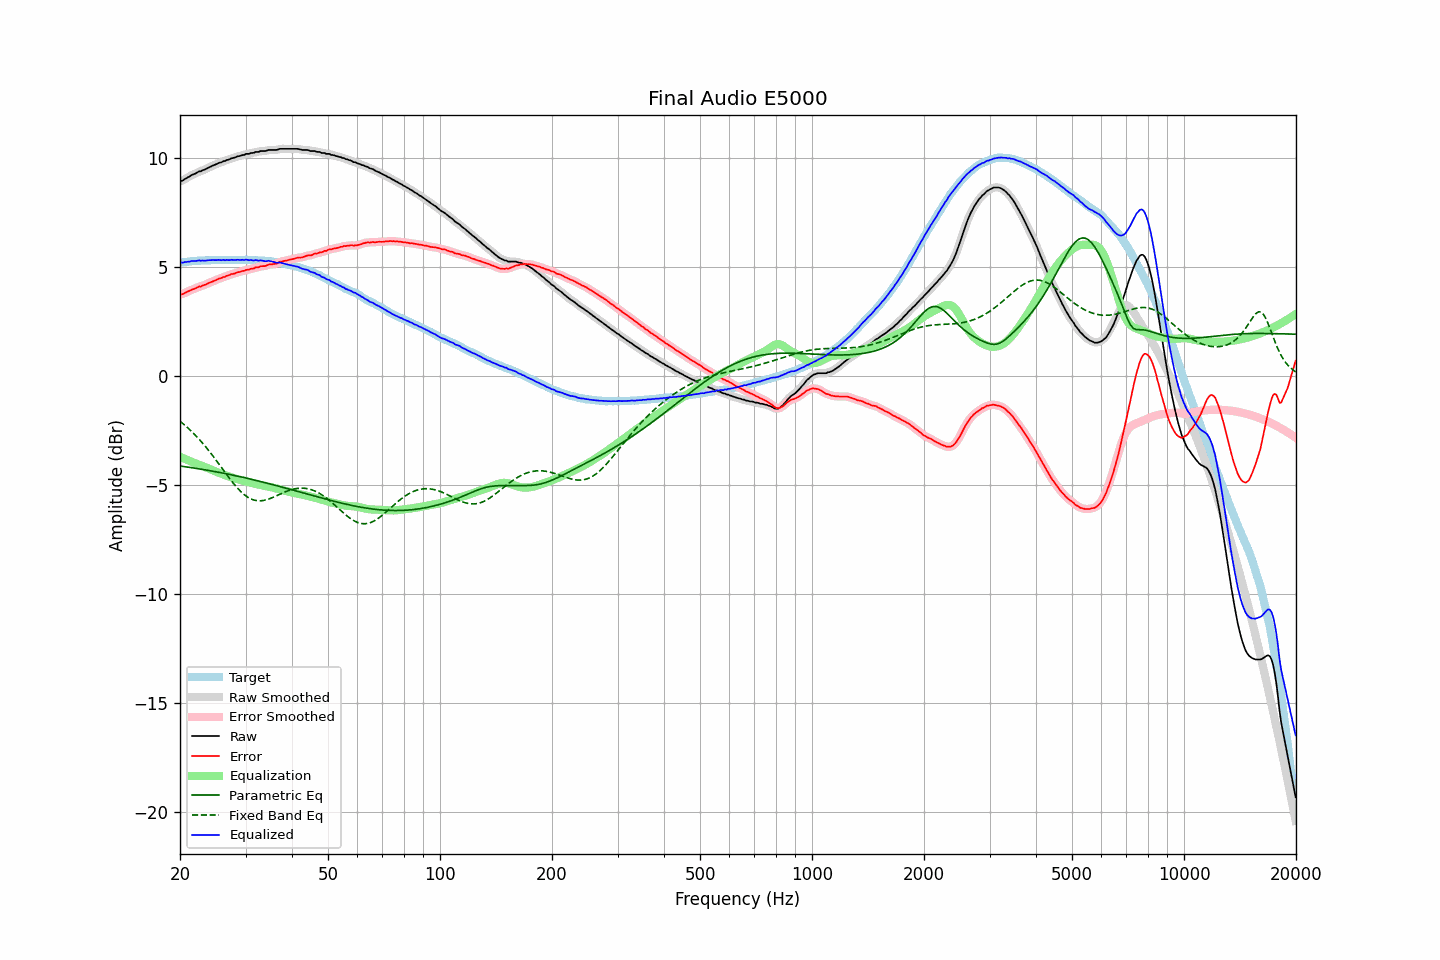

Values plotted in this chart, from the file beside it:
frequency, raw, error, smoothed, error_smoothed, equalization, parametric_eq, fixed_band_eq, equalized_raw, equalized_smoothed, target
20.00, 8.93, 3.74, 8.92, 3.73, -3.71, -4.14, -2.08, 5.22, 5.21, 5.19
20.20, 8.94, 3.74, 8.95, 3.75, -3.75, -4.15, -2.14, 5.19, 5.20, 5.20
20.40, 8.97, 3.76, 8.98, 3.77, -3.78, -4.16, -2.20, 5.19, 5.21, 5.21
20.61, 9.03, 3.81, 9.02, 3.80, -3.81, -4.17, -2.26, 5.22, 5.21, 5.22
20.81, 9.06, 3.84, 9.06, 3.84, -3.84, -4.18, -2.33, 5.22, 5.22, 5.22
21.02, 9.11, 3.88, 9.11, 3.87, -3.87, -4.19, -2.40, 5.24, 5.24, 5.23
21.23, 9.14, 3.90, 9.15, 3.91, -3.90, -4.20, -2.46, 5.24, 5.25, 5.24
21.44, 9.20, 3.94, 9.19, 3.94, -3.93, -4.21, -2.53, 5.27, 5.26, 5.26
21.66, 9.23, 3.97, 9.23, 3.96, -3.97, -4.22, -2.61, 5.26, 5.26, 5.26
21.87, 9.26, 3.99, 9.26, 3.99, -4.00, -4.23, -2.68, 5.26, 5.27, 5.27
22.09, 9.29, 4.02, 9.30, 4.03, -4.03, -4.24, -2.76, 5.26, 5.27, 5.27
22.31, 9.34, 4.06, 9.33, 4.06, -4.05, -4.26, -2.84, 5.29, 5.28, 5.28
22.54, 9.38, 4.10, 9.37, 4.09, -4.08, -4.27, -2.92, 5.30, 5.29, 5.28
22.76, 9.38, 4.09, 9.40, 4.11, -4.11, -4.28, -3.00, 5.27, 5.29, 5.29
22.99, 9.43, 4.14, 9.42, 4.14, -4.14, -4.29, -3.08, 5.29, 5.28, 5.29
23.22, 9.45, 4.16, 9.45, 4.16, -4.17, -4.30, -3.17, 5.28, 5.28, 5.29
23.45, 9.48, 4.19, 9.49, 4.20, -4.20, -4.32, -3.26, 5.28, 5.29, 5.30
23.69, 9.52, 4.23, 9.52, 4.22, -4.23, -4.33, -3.35, 5.29, 5.29, 5.29
23.92, 9.56, 4.27, 9.56, 4.26, -4.26, -4.34, -3.44, 5.30, 5.30, 5.29
24.16, 9.59, 4.29, 9.59, 4.29, -4.29, -4.36, -3.53, 5.30, 5.31, 5.30
24.40, 9.63, 4.32, 9.63, 4.32, -4.32, -4.37, -3.63, 5.31, 5.31, 5.31
24.65, 9.66, 4.35, 9.66, 4.35, -4.35, -4.38, -3.73, 5.31, 5.31, 5.31
24.89, 9.69, 4.38, 9.69, 4.38, -4.38, -4.40, -3.82, 5.31, 5.31, 5.31
25.14, 9.72, 4.41, 9.72, 4.42, -4.41, -4.41, -3.92, 5.31, 5.31, 5.31
25.39, 9.76, 4.45, 9.75, 4.44, -4.44, -4.42, -4.02, 5.32, 5.31, 5.31
25.65, 9.78, 4.47, 9.78, 4.48, -4.47, -4.44, -4.12, 5.31, 5.31, 5.31
25.91, 9.80, 4.49, 9.81, 4.50, -4.50, -4.45, -4.22, 5.30, 5.31, 5.31
26.16, 9.85, 4.54, 9.84, 4.52, -4.53, -4.47, -4.33, 5.32, 5.31, 5.32
26.43, 9.85, 4.54, 9.86, 4.55, -4.55, -4.48, -4.43, 5.30, 5.31, 5.31
26.69, 9.90, 4.59, 9.89, 4.58, -4.58, -4.50, -4.53, 5.32, 5.31, 5.31
26.96, 9.91, 4.60, 9.92, 4.60, -4.61, -4.51, -4.62, 5.31, 5.31, 5.31
27.23, 9.94, 4.63, 9.95, 4.64, -4.63, -4.53, -4.72, 5.31, 5.32, 5.31
27.50, 9.98, 4.67, 9.97, 4.66, -4.66, -4.54, -4.82, 5.33, 5.31, 5.31
27.77, 9.99, 4.67, 9.99, 4.68, -4.68, -4.56, -4.91, 5.31, 5.31, 5.32
28.05, 10.01, 4.69, 10.02, 4.70, -4.70, -4.57, -5.00, 5.31, 5.32, 5.32
28.33, 10.04, 4.73, 10.04, 4.72, -4.72, -4.59, -5.09, 5.32, 5.32, 5.31
28.62, 10.07, 4.76, 10.06, 4.75, -4.75, -4.60, -5.17, 5.32, 5.32, 5.31
28.90, 10.08, 4.76, 10.09, 4.77, -4.77, -4.62, -5.25, 5.31, 5.32, 5.32
29.19, 10.10, 4.78, 10.10, 4.78, -4.79, -4.64, -5.32, 5.31, 5.32, 5.32
29.48, 10.13, 4.81, 10.12, 4.80, -4.81, -4.65, -5.39, 5.32, 5.32, 5.32
29.78, 10.13, 4.81, 10.15, 4.83, -4.83, -4.67, -5.45, 5.31, 5.32, 5.32
30.08, 10.18, 4.86, 10.16, 4.84, -4.84, -4.69, -5.51, 5.34, 5.32, 5.32
30.38, 10.18, 4.87, 10.18, 4.86, -4.86, -4.70, -5.56, 5.32, 5.32, 5.31
30.68, 10.18, 4.87, 10.20, 4.89, -4.88, -4.72, -5.60, 5.30, 5.32, 5.31
30.99, 10.22, 4.91, 10.20, 4.90, -4.90, -4.74, -5.64, 5.32, 5.30, 5.31
31.30, 10.22, 4.91, 10.22, 4.92, -4.92, -4.76, -5.67, 5.30, 5.30, 5.31
31.61, 10.23, 4.93, 10.24, 4.94, -4.94, -4.77, -5.70, 5.29, 5.30, 5.30
31.93, 10.27, 4.98, 10.25, 4.95, -4.96, -4.79, -5.72, 5.31, 5.30, 5.29
32.24, 10.27, 4.97, 10.27, 4.98, -4.97, -4.81, -5.73, 5.30, 5.30, 5.30
32.57, 10.27, 4.98, 10.29, 5.00, -4.99, -4.83, -5.73, 5.28, 5.30, 5.29
32.89, 10.31, 5.03, 10.30, 5.01, -5.01, -4.85, -5.73, 5.30, 5.29, 5.28
33.22, 10.31, 5.03, 10.31, 5.03, -5.03, -4.86, -5.73, 5.29, 5.28, 5.28
33.55, 10.31, 5.03, 10.31, 5.03, -5.04, -4.88, -5.72, 5.27, 5.27, 5.28
33.89, 10.31, 5.03, 10.32, 5.05, -5.06, -4.90, -5.70, 5.25, 5.26, 5.28
34.23, 10.33, 5.07, 10.33, 5.07, -5.07, -4.92, -5.68, 5.26, 5.26, 5.26
34.57, 10.36, 5.10, 10.35, 5.09, -5.08, -4.94, -5.66, 5.28, 5.27, 5.26
34.92, 10.36, 5.11, 10.36, 5.11, -5.10, -4.96, -5.63, 5.26, 5.27, 5.25
35.27, 10.36, 5.11, 10.36, 5.12, -5.11, -4.98, -5.60, 5.25, 5.25, 5.25
35.62, 10.36, 5.13, 10.36, 5.12, -5.13, -5.00, -5.57, 5.23, 5.23, 5.23
35.97, 10.36, 5.13, 10.36, 5.13, -5.15, -5.02, -5.54, 5.21, 5.21, 5.23
... 635 more rows
